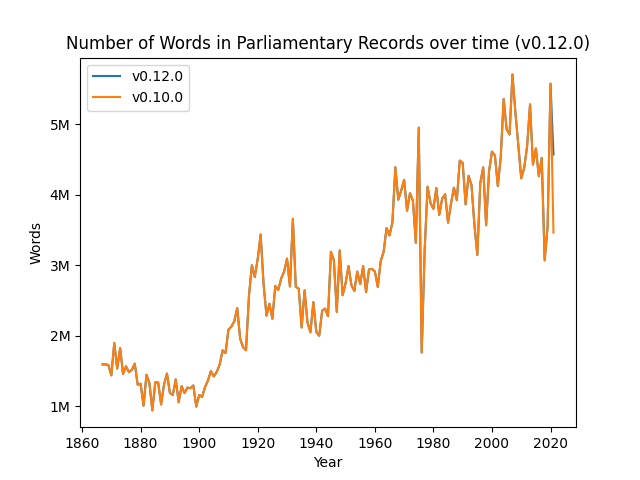

The file beside this chart, header and first rows:
year, v0.10.0, v0.12.0
1867, 1591238, 1591238
1868, 1592931, 1592931
1869, 1580857, 1580857
1870, 1435350, 1435350
1871, 1895649, 1895649
1872, 1532646, 1532646
1873, 1824376, 1824376
1874, 1455329, 1455329
1875, 1564345, 1564345
1876, 1480530, 1480530
1877, 1514412, 1514412
1878, 1602362, 1602362
1879, 1302538, 1302538
1880, 1316188, 1316188
1881, 1003666, 1003666
1882, 1443849, 1443849
1883, 1328002, 1328002
1884, 937789, 937789
1885, 1335744, 1335744
1886, 1333906, 1333906
1887, 1021747, 1021747
1888, 1304866, 1304866
1889, 1461603, 1461603
1890, 1185833, 1185833
1891, 1156740, 1156740
1892, 1378249, 1378249
1893, 1054098, 1054098
1894, 1282653, 1282653
1895, 1184232, 1184232
1896, 1262177, 1262177
1897, 1253249, 1253249
1898, 1292059, 1292059
1899, 992187, 992187
1900, 1155933, 1155933
1901, 1130132, 1130132
1902, 1269410, 1269410
1903, 1362308, 1362308
1904, 1495605, 1495605
1905, 1420572, 1420572
1906, 1484967, 1484967
1907, 1588914, 1588914
1908, 1791118, 1791118
1909, 1752418, 1752418
1910, 2086481, 2086481
1911, 2128578, 2128578
1912, 2204961, 2204961
1913, 2391449, 2391449
1914, 1955109, 1955109
1915, 1834711, 1834711
1916, 1791033, 1791033
1917, 2561289, 2561289
1918, 2999756, 2999756
1919, 2832141, 2832141
1920, 3092845, 3092845
1921, 3436475, 3436475
1922, 2727106, 2727106
1923, 2282936, 2282936
1924, 2453334, 2453334
1925, 2239336, 2239336
1926, 2707307, 2707307
... 96 more rows
